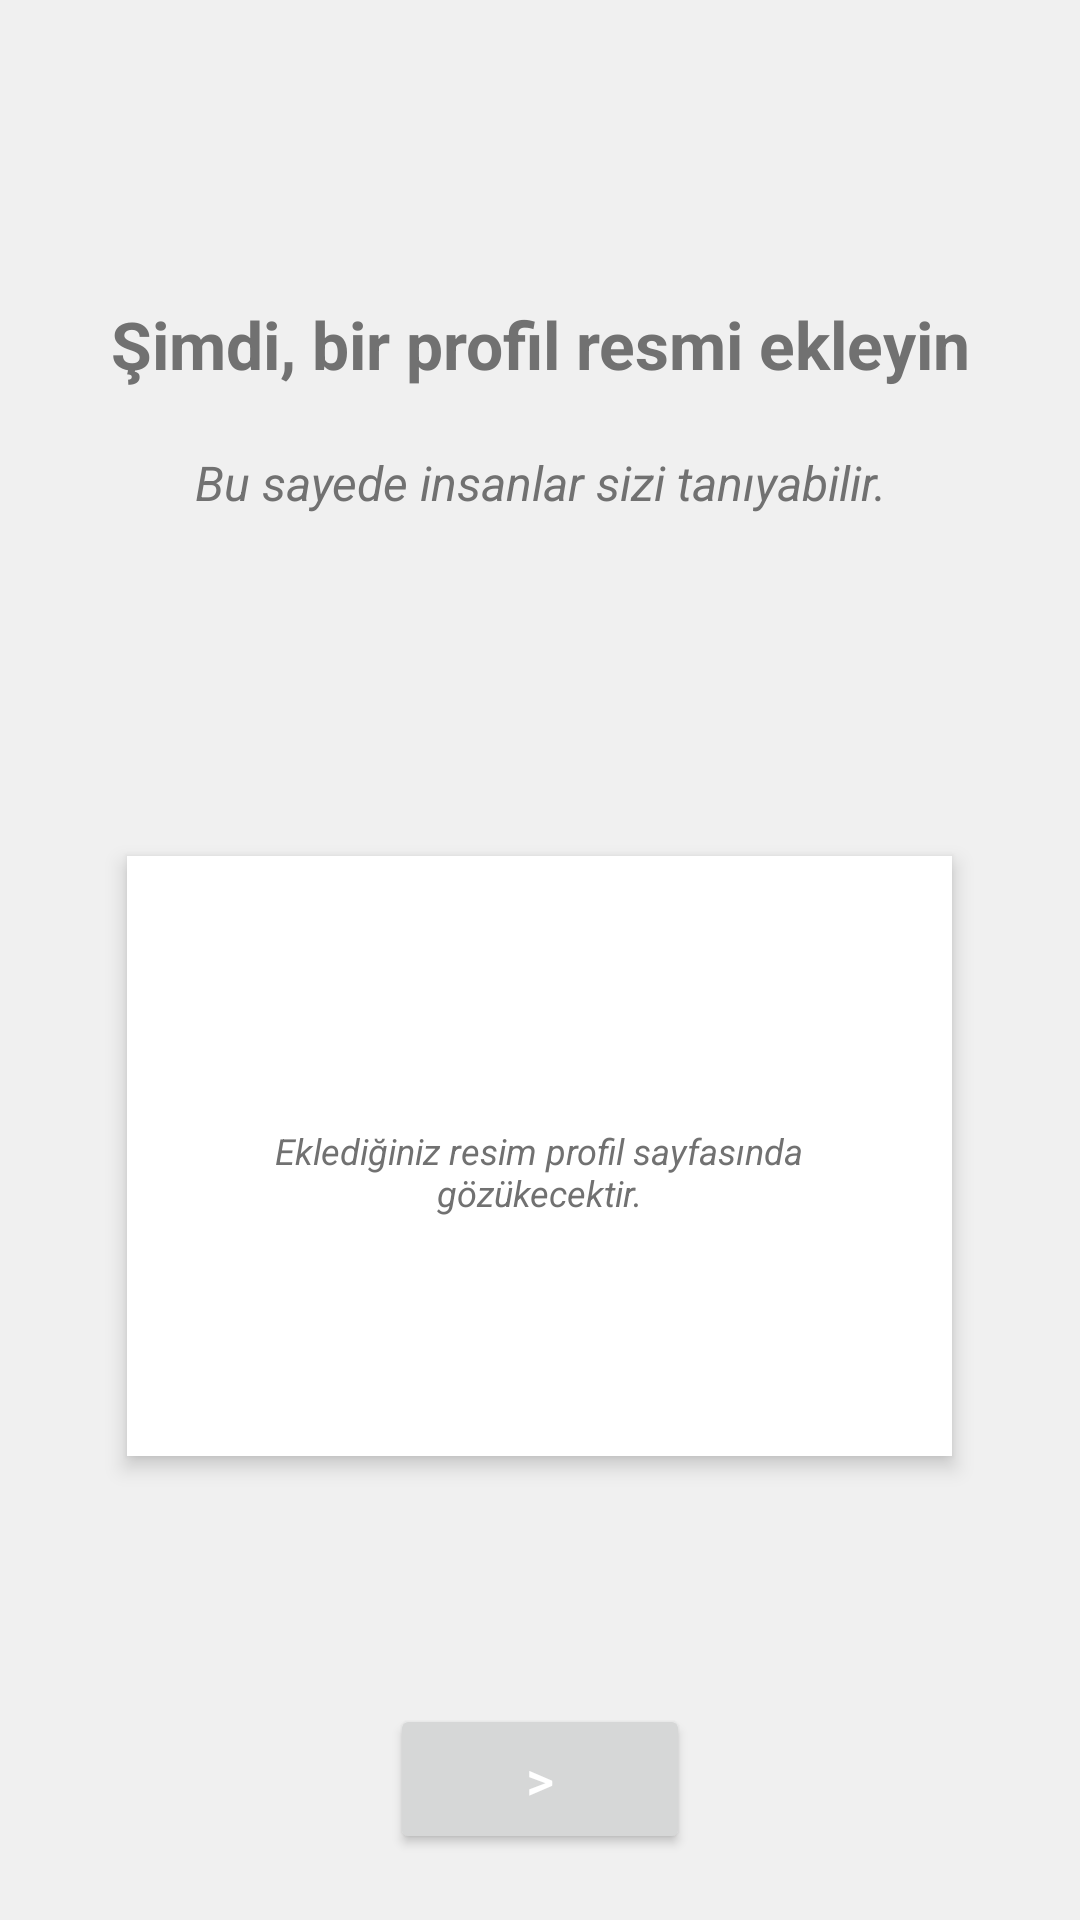

Here is an Android app screen rendered from its layout file. Give the layout XML and the strings, colors and styles it references.
<!-- AndroidManifest.xml: application theme Theme.CallApp -->
<!-- res/layout/activity_add_image.xml -->
<?xml version="1.0" encoding="utf-8"?>
<androidx.constraintlayout.widget.ConstraintLayout xmlns:android="http://schemas.android.com/apk/res/android"
    xmlns:app="http://schemas.android.com/apk/res-auto"
    xmlns:tools="http://schemas.android.com/tools"
    android:layout_width="match_parent"
    android:layout_height="match_parent"
    android:background="@color/loginBkColor"
    tools:context=".addImageActivity">

    <RelativeLayout
        android:id="@+id/add_profile_photo_RelativeLayout"
        style="@style/parent"
        android:orientation="vertical">

        <LinearLayout
            android:layout_width="match_parent"
            android:layout_height="wrap_content">

            <TextView
                style="@style/addaphoto"
                android:layout_marginTop="100dp"
                android:text="Şimdi, bir profil resmi ekleyin"
                android:textStyle="bold" />
        </LinearLayout>

        <LinearLayout style="@style/parent">

            <TextView
                style="@style/addaphoto"
                android:layout_marginTop="150dp"
                android:text="Bu sayede insanlar sizi tanıyabilir."
                android:textSize="16sp" />

        </LinearLayout>

        <LinearLayout
            android:layout_width="match_parent"
            android:layout_height="match_parent"
            android:orientation="vertical">

            <ImageView
                android:id="@+id/user_profile_photo"
                android:layout_width="120dp"
                android:layout_height="120dp"
                android:layout_below="@+id/header_cover_image"
                android:layout_gravity="center_horizontal"
                android:layout_marginTop="225dp"
                android:background="@drawable/photo_circle"
                android:elevation="5dp"
                android:scaleType="center" />

            <RelativeLayout
                android:layout_width="275dp"
                android:layout_height="200dp"
                android:layout_gravity="center"
                android:layout_marginLeft="30dp"
                android:layout_marginTop="-60dp"
                android:layout_marginRight="30dp"
                android:background="#fff"
                android:elevation="4dp"
                android:orientation="vertical"
                android:padding="20dp">

                <TextView
                    style="@style/addaphoto"
                    android:layout_marginTop="70dp"
                    android:text="Eklediğiniz resim profil sayfasında gözükecektir."
                    android:textSize="12sp" />

            </RelativeLayout>
        </LinearLayout>

        <LinearLayout
            android:layout_width="match_parent"
            android:layout_height="wrap_content"
            android:layout_alignParentBottom="true"
            android:gravity="center">

            <Button
                android:id="@+id/add_profile_btnDevam"
                android:layout_width="100dp"
                android:layout_height="50dp"
                android:layout_margin="22dp"
                android:text=">"
                android:textAllCaps="false"
                android:textColor="#fff"
                android:textSize="18sp" />
        </LinearLayout>

    </RelativeLayout>


</androidx.constraintlayout.widget.ConstraintLayout>
<!-- resources referenced by this layout -->
<resources>
  <color name="loginBkColor">#f0f0f0</color>
  <!-- drawable photo_circle (drawable) -->
  <?xml version="1.0" encoding="utf-8"?>
  <layer-list xmlns:android="http://schemas.android.com/apk/res/android" >
  <item>
      <shape
          xmlns:android="http://schemas.android.com/apk/res/android"
          android:shape="oval">
  
          <solid
              android:color="#FFFFFF"/>
  
          <size
              android:width="120dp"
              android:height="120dp"/>
      </shape>
  </item>
      <item android:drawable="@drawable/pickimage"></item>
  </layer-list>
  <style name="addaphoto" parent="parent">
          <item name="android:textSize">22sp</item>
          <item name="android:textAlignment">center</item>
          <item name="android:textColor">#717171</item>
          <item name="android:textStyle">italic</item>
      </style>
  <style name="parent">
          <item name="android:layout_width">match_parent</item>
          <item name="android:layout_height">wrap_content</item>
      </style>
  <style name="Theme.CallApp" parent="Theme.MaterialComponents.DayNight.NoActionBar">
          
          <item name="colorPrimary">@color/blue_500</item>
          <item name="colorPrimaryVariant">@color/purple_700</item>
          <item name="colorOnPrimary">@color/white</item>
          
          <item name="colorSecondary">@color/teal_200</item>
          <item name="colorSecondaryVariant">@color/teal_700</item>
          <item name="colorOnSecondary">@color/black</item>
          
          <item name="android:statusBarColor" tools:targetApi="l">?attr/colorPrimaryVariant</item>
          
  
      </style>
  <color name="blue_500">#00a5ff</color>
  <color name="purple_700">#FF3700B3</color>
  <color name="white">#FFFFFFFF</color>
  <color name="teal_200">#FF03DAC5</color>
  <color name="teal_700">#FF018786</color>
  <color name="black">#FF000000</color>
</resources>
